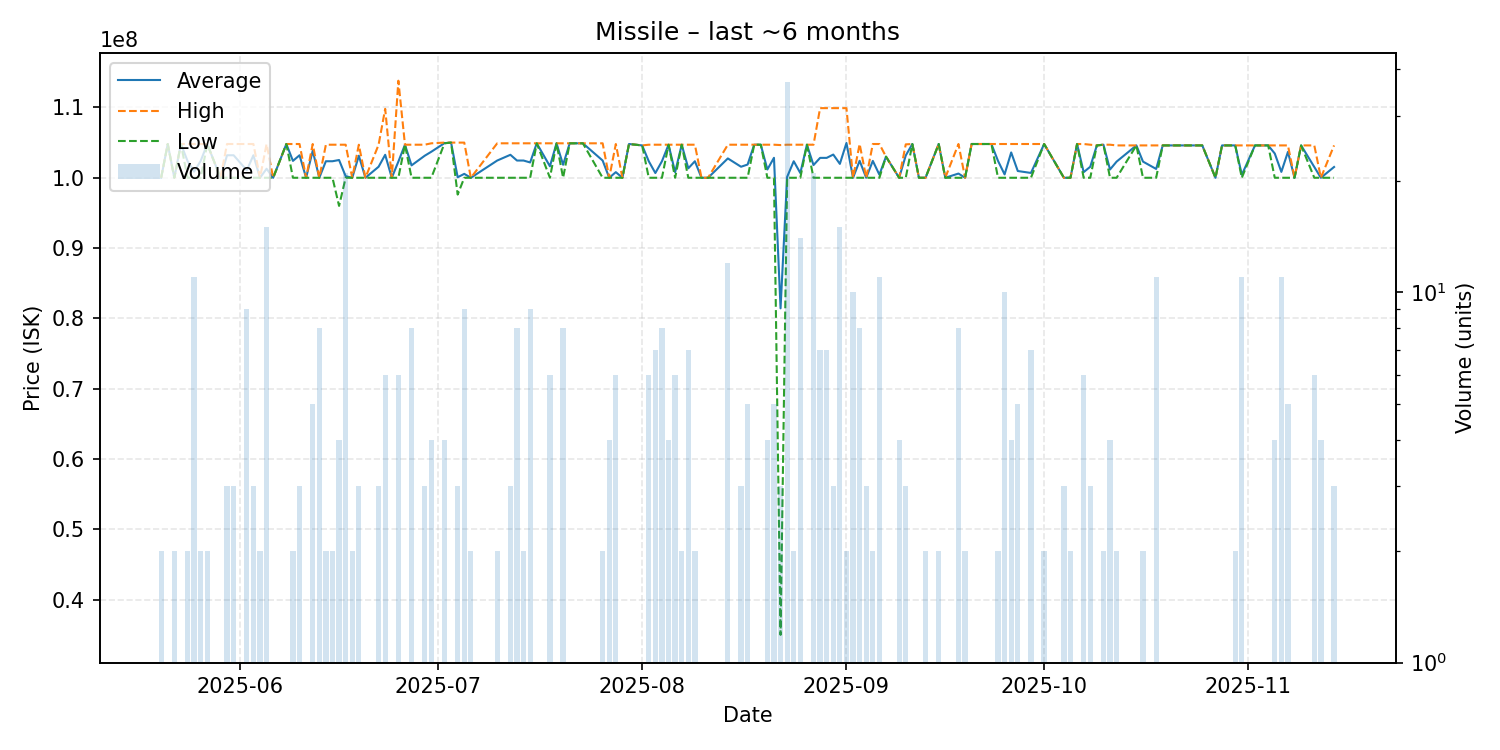

The file beside this chart, header and first rows:
date, average, highest, lowest, order_count, volume
2025-05-20, 100000000, 100000000, 100000000, 2, 2
2025-05-21, 104800000, 104800000, 104800000, 1, 1
2025-05-22, 100000000, 100000000, 100000000, 2, 2
2025-05-23, 104800000, 104800000, 104800000, 1, 1
2025-05-24, 102400000, 104800000, 100000000, 2, 2
2025-05-25, 100872727, 104800000, 100000000, 4, 11
2025-05-26, 102400000, 104800000, 100000000, 2, 2
2025-05-27, 104800000, 104800000, 104800000, 2, 2
2025-05-29, 100000000, 100000000, 100000000, 1, 1
2025-05-30, 103200000, 104800000, 100000000, 3, 3
2025-05-31, 103200000, 104800000, 100000000, 3, 3
2025-06-02, 101066667, 104800000, 100000000, 5, 9
2025-06-03, 103200000, 104800000, 100000000, 3, 3
2025-06-04, 100000000, 100000000, 100000000, 2, 2
2025-06-05, 101280000, 104800000, 100000000, 7, 15
2025-06-06, 100000000, 100000000, 100000000, 1, 1
2025-06-08, 104800000, 104800000, 104800000, 1, 1
2025-06-09, 102400000, 104800000, 100000000, 2, 2
2025-06-10, 103200000, 104800000, 100000000, 3, 3
2025-06-11, 100000000, 100000000, 100000000, 1, 1
2025-06-12, 103840000, 104800000, 100000000, 5, 5
2025-06-13, 100000000, 100000000, 100000000, 1, 8
2025-06-14, 102350000, 104700000, 100000000, 2, 2
2025-06-15, 102350000, 104700000, 100000000, 2, 2
2025-06-16, 102525000, 104700000, 96000000, 4, 4
2025-06-17, 100223810, 104700000, 100000000, 2, 21
2025-06-18, 100000000, 100000000, 100000000, 2, 2
2025-06-19, 103133333, 104700000, 100000000, 3, 3
2025-06-20, 100000000, 100000000, 100000000, 1, 1
2025-06-22, 101566667, 104700000, 100000000, 3, 3
2025-06-23, 103266667, 109800000, 100000000, 3, 6
2025-06-24, 100000000, 100000000, 100000000, 1, 1
2025-06-25, 102300000, 113800000, 100000000, 4, 6
2025-06-26, 104700000, 104700000, 104700000, 1, 1
2025-06-27, 101762500, 104700000, 100000000, 4, 8
2025-06-29, 103133333, 104700000, 100000000, 3, 3
2025-06-30, 103700000, 104900000, 100000000, 4, 4
2025-07-02, 104925000, 105000000, 104900000, 4, 4
2025-07-03, 105000000, 105000000, 105000000, 1, 1
2025-07-04, 100073333, 105000000, 97610000, 3, 3
2025-07-05, 100555556, 105000000, 100000000, 3, 9
2025-07-06, 100000000, 100000000, 100000000, 2, 2
2025-07-10, 102450000, 104900000, 100000000, 2, 2
2025-07-12, 103266667, 104900000, 100000000, 3, 3
2025-07-13, 102450000, 104900000, 100000000, 5, 8
2025-07-14, 102450000, 104900000, 100000000, 2, 2
2025-07-15, 102177778, 104900000, 100000000, 5, 9
2025-07-16, 104900000, 104900000, 104900000, 1, 1
2025-07-18, 101633333, 104900000, 100000000, 4, 6
2025-07-19, 104900000, 104900000, 104900000, 1, 1
2025-07-20, 101850000, 104900000, 100000000, 5, 8
2025-07-21, 104900000, 104900000, 104900000, 1, 1
2025-07-22, 104900000, 104900000, 104900000, 1, 1
2025-07-23, 104900000, 104900000, 104900000, 1, 1
2025-07-26, 102450000, 104900000, 100000000, 2, 2
2025-07-27, 100000000, 100000000, 100000000, 1, 4
2025-07-28, 100800000, 104800000, 100000000, 2, 6
2025-07-29, 100000000, 100000000, 100000000, 1, 1
2025-07-30, 104800000, 104800000, 104800000, 1, 1
2025-08-01, 104600000, 104600000, 104600000, 1, 1
... 84 more rows
